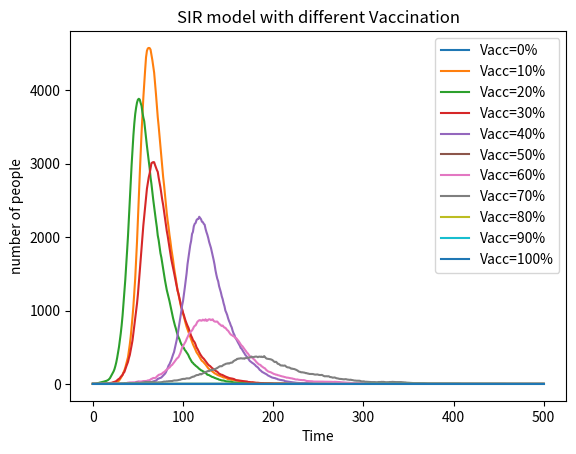

The matplotlib source for this figure:
# SIR Model with Vaccination
# This code simulates the spread of an infectious disease using the SIR model, incorporating different vaccination rates. The population is divided into three compartments: susceptible (S), infected (I), and recovered (R). The simulation runs for a specified number of time steps, updating the counts of each compartment based on the infection and recovery probabilities, as well as the initial number of vaccinated individuals. Finally, it plots the results to visualize the effect of vaccination on the disease spread over time.  
import numpy as np
import matplotlib.pyplot as plt
# initialization
N = 10000
beta = 0.3
gamma = 0.05

vacc_rates = np.linspace(0,1,11) # vaccination rates from 0% to 100%
# loop over vaccination rates
for v in vacc_rates:

    vaccinated = int(N * v)
    R = vaccinated
    I = 1 if (N-R) else 0
    S = max(0, N - R - I)
    I_list = [I]
# time loop
    for t in range(500):
        infection_prob = beta * (I / N)

        new_infections = np.random.binomial(S, infection_prob)
        new_recoveries = np.random.binomial(I, gamma)

        S -= new_infections
        I += new_infections - new_recoveries
        R += new_recoveries

        I_list.append(I)
# plot results
    plt.plot(I_list, label=f"Vacc={int(v*100)}%")

plt.xlabel("Time")
plt.ylabel("number of people")
plt.title("SIR model with different Vaccination")
plt.legend()
plt.show()
